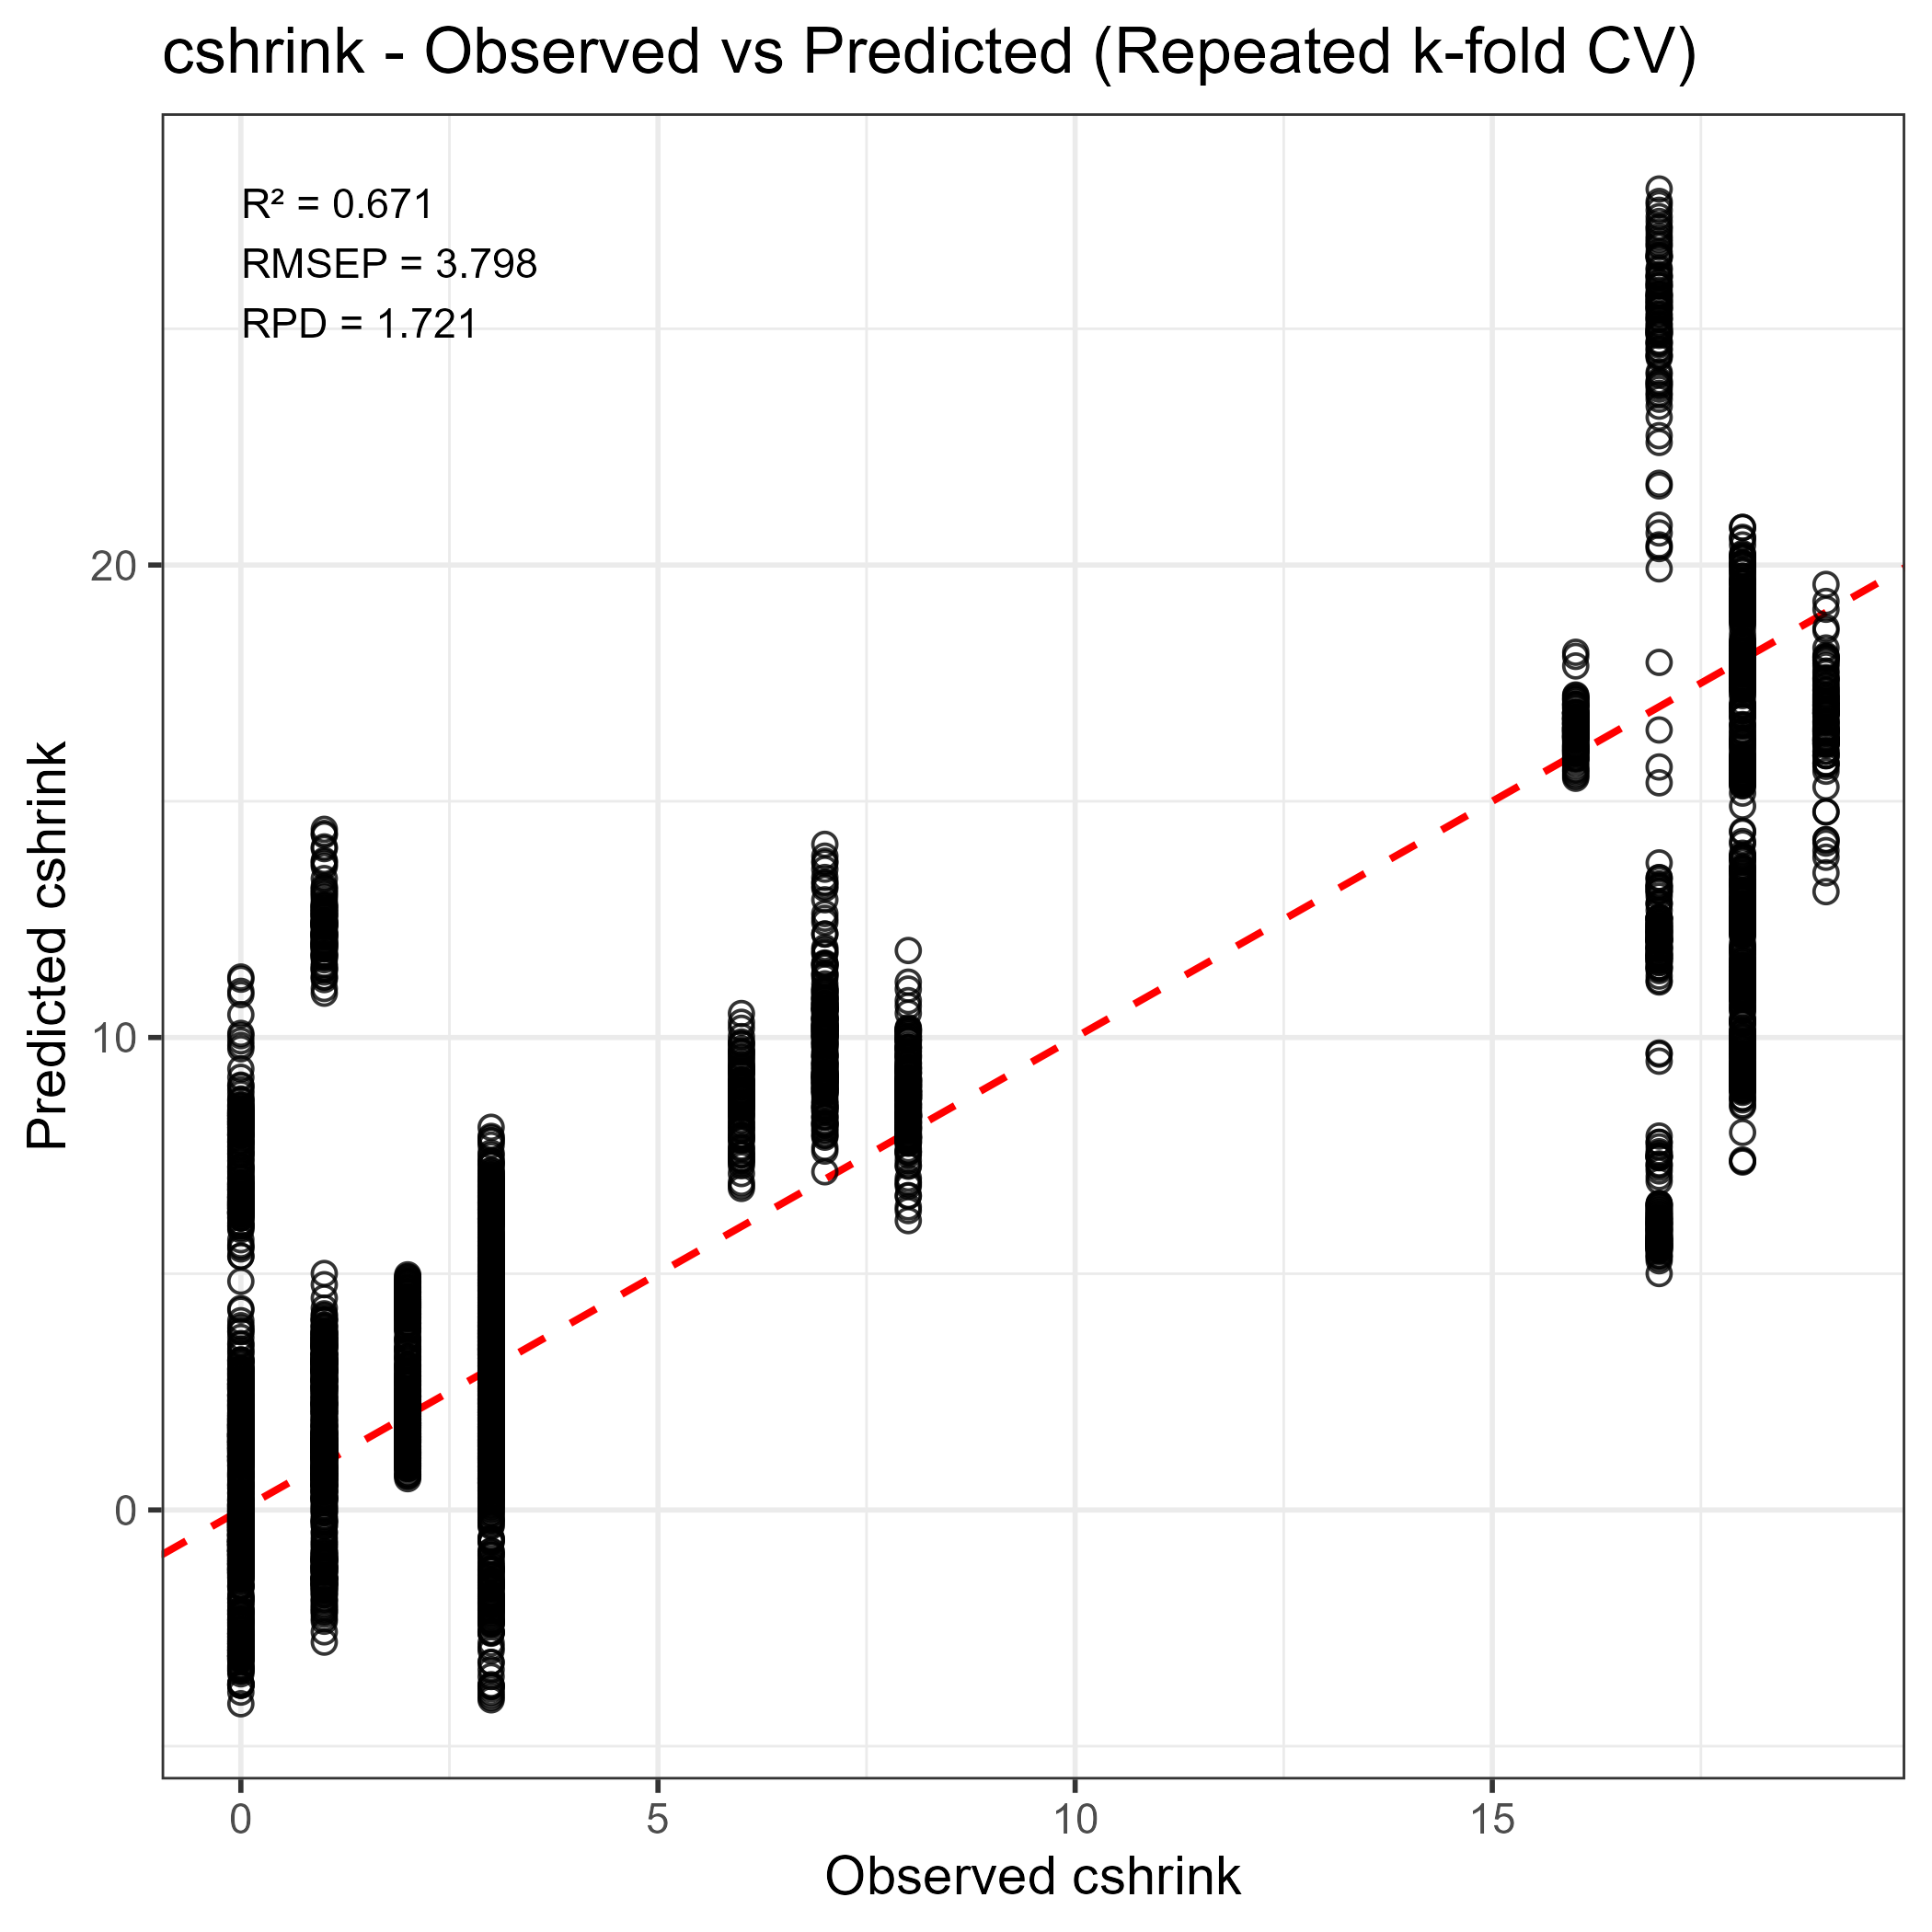

The data file committed next to this chart (first rows):
Observed, Predicted
2, 1.779
16, 17.18
18, 17.8
1, 1.624
1, -0.3366
17, 6.043
3, 4.971
17, 11.75
2, 1.914
1, 2.246
0, -0.1998
7, 9.121
3, 0.5758
1, 2.733
18, 11.9
0, -0.3753
3, -0.5963
19, 16.32
0, -0.5387
1, 11.79
18, 20.01
2, 2.268
0, -0.5711
7, 10.54
0, -0.3074
18, 13.3
17, 7.779
8, 10.16
0, 2.602
3, 3.275
19, 16.87
3, 3.505
3, 1.348
19, 15.74
18, 15.57
3, 6.699
3, 3.74
2, 1.909
1, 1.137
1, 14
18, 9.898
8, 8.863
18, 13.76
3, 6.911
7, 10.1
17, 11.93
18, 12.23
18, 19.45
0, -0.9615
3, 1.696
3, 0.9173
3, 3.292
2, 3.348
2, 4.078
18, 9.377
3, 6.299
7, 8.658
0, -0.2891
17, 6.296
1, 1.221
... 5,240 more rows
